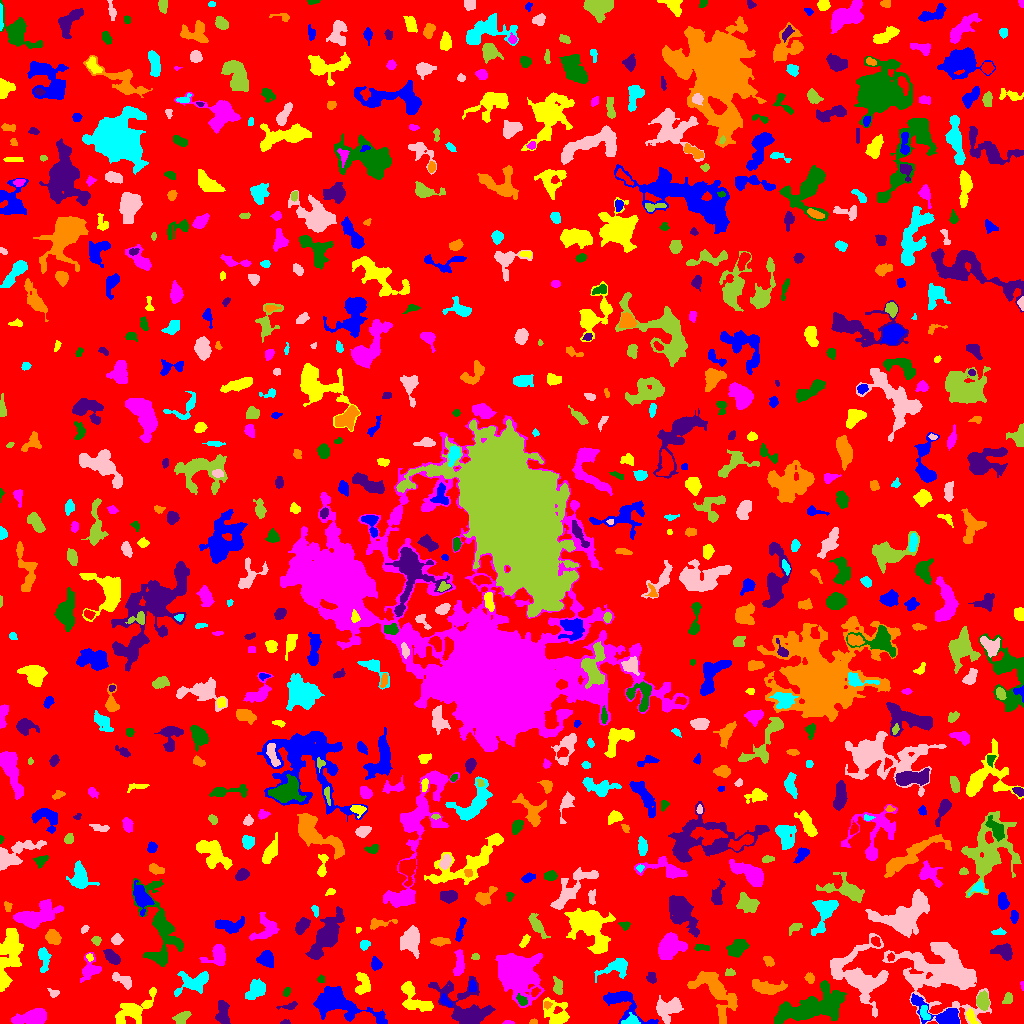

The table this chart was drawn from, first rows:
ID, X, Y, A, B, theta, total_flux, mu_max, mu_median, mu_mean, R_fwhm, R_e, R10, R90, x_start, x_end, y_start, y_end, area, greylevel
0, 511.2, 505.8, 300.5, 296.2, 0.8409, 1466466, 10.0, 2.0, 1.874, 131.8, 233.5, 89.77, 378.7, 0, 1023, 0, 1023, 782425, 1.874
1, 940.8, 9.274, 14.55, 5.017, -0.3774, 2053, 9.0, 4.0, 4.025, 7.674, 7.136, 2.821, 11.17, 911, 959, 0, 30, 510, 9.025
2, 556.5, 9.433, 7.46, 5.69, -0.7817, 1624, 11.0, 4.0, 3.961, 5.171, 6.283, 2.326, 9.934, 543, 569, 0, 26, 410, 7.961
3, 508.5, 0.74, 2.881, 0.7369, -0.03484, 50.0, 3.0, 1.0, 1.22, 2.459, 1.871, 0.5642, 2.764, 502, 514, 0, 3, 41, 6.22
4, 811.4, 15.98, 17.45, 6.39, 0.2745, 5455, 15.0, 3.0, 4.05, 6.887, 10.56, 3.7, 17.58, 774, 846, 0, 43, 1347, 8.05
5, 285.2, 1.087, 2.207, 1.019, 0.07166, 92.0, 5.0, 2.0, 2.19, 2.257, 1.784, 0.5642, 2.877, 280, 290, 0, 4, 42, 7.19
6, 533.3, 1.314, 1.833, 1.093, -0.003021, 51.0, 3.0, 1.0, 1.244, 2.326, 1.784, 0.5642, 2.764, 529, 537, 0, 5, 41, 6.244
7, 631.6, 2.646, 3.955, 2.406, 0.1342, 212.0, 5.0, 1.0, 1.643, 3.141, 3.09, 1.128, 5.14, 621, 640, 0, 11, 129, 8.643
8, 668.5, 15.84, 7.377, 4.753, 0.5109, 1460, 11.0, 3.0, 3.411, 5.109, 5.863, 2.185, 9.805, 656, 683, 0, 28, 428, 8.411
9, 182.1, 6.509, 4.568, 2.391, 0.4195, 316.0, 4.0, 2.0, 1.951, 5.585, 3.989, 1.596, 6.408, 172, 191, 0, 12, 162, 5.951
10, 151.5, 3.5, 2.291, 1.118, -0.0, 32.0, 1.0, 1.0, 0.6809, 3.192, 2.185, 0.9772, 2.985, 149, 154, 0, 7, 47, 7.681
11, 336.3, 19.76, 16.56, 6.734, -0.2942, 4100, 13.0, 3.0, 3.908, 6.933, 9.424, 3.29, 15.45, 313, 387, 0, 37, 1049, 7.908
12, 970.9, 5.915, 3.316, 1.693, -1.056, 118.0, 3.0, 1.0, 1.0, 3.141, 2.764, 0.9772, 4.583, 966, 978, 0, 15, 118, 8.0
13, 32.84, 6.026, 8.185, 3.399, 0.176, 1844, 11.0, 4.0, 4.319, 6.257, 6.103, 2.394, 9.885, 11, 46, 0, 15, 427, 8.319
14, 829.7, 15.99, 2.088, 1.698, -0.4333, 125.0, 4.0, 2.0, 1.712, 3.432, 2.394, 0.9772, 3.868, 825, 834, 12, 20, 73, 13.71
15, 290.2, 17.81, 4.341, 1.53, 0.3617, 63.0, 2.0, 1.0, 0.6429, 4.146, 2.646, 0.9772, 3.868, 276, 297, 14, 22, 98, 5.643
16, 546.9, 18.49, 2.013, 1.736, 0.25, 152.0, 5.0, 3.0, 2.764, 3.09, 2.326, 0.9772, 3.568, 544, 552, 14, 22, 55, 10.76
17, 924.4, 10.56, 3.828, 2.047, -1.269, 303.0, 5.0, 2.0, 2.59, 3.868, 3.241, 1.382, 5.262, 920, 930, 4, 18, 117, 10.59
18, 943.9, 51.75, 19.9, 13.59, -0.3502, 10802, 16.0, 3.0, 4.022, 10.87, 14.03, 5.109, 24.19, 882, 991, 0, 81, 2686, 8.022
19, 982.6, 22.01, 3.833, 2.846, -1.451, 697.0, 8.0, 3.0, 3.417, 5.412, 4.222, 1.596, 6.676, 976, 989, 13, 33, 204, 9.417
20, 587.5, 19.24, 3.905, 2.643, 0.6657, 483.0, 6.0, 2.0, 2.792, 5.14, 3.989, 1.596, 6.308, 577, 594, 13, 27, 173, 6.792
21, 445.6, 22.59, 3.884, 1.791, -0.86, 162.0, 3.0, 2.0, 1.67, 4.146, 3.241, 1.262, 4.983, 440, 452, 17, 30, 97, 7.67
22, 134.2, 12.95, 11.28, 4.556, 0.6146, 1965, 15.0, 3.0, 3.429, 3.868, 6.555, 2.257, 11.41, 115, 156, 0, 36, 573, 7.429
23, 518.6, 48.73, 10.28, 8.67, -1.03, 14522, 34.0, 6.0, 9.145, 9.15, 10.08, 3.785, 19.15, 495, 544, 16, 70, 1588, 11.14
24, 522, 22.61, 2.958, 1.921, -0.8381, 200.0, 5.0, 2.0, 2.083, 3.241, 2.932, 1.128, 4.687, 516, 527, 18, 30, 96, 10.08
25, 223, 9.739, 5.924, 2.861, -1.501, 973.0, 9.0, 4.0, 3.742, 5.642, 4.951, 1.954, 7.715, 215, 230, 0, 23, 260, 7.742
26, 715, 33.34, 14.56, 6.717, -0.8765, 2863, 11.0, 3.0, 3.228, 5.944, 8.777, 3.09, 14.47, 687, 737, 0, 52, 887, 7.228
27, 257.2, 35.07, 4.842, 3.479, 0.842, 1437, 14.0, 4.0, 4.758, 5.109, 4.72, 1.871, 7.999, 245, 265, 24, 45, 302, 8.758
28, 53.31, 30.29, 2.618, 1.888, -0.3261, 86.0, 3.0, 1.0, 1.132, 2.985, 2.459, 0.7979, 3.827, 47, 59, 26, 35, 76, 7.132
29, 1008, 24.09, 2.661, 2.024, 1.11, 167.0, 5.0, 1.0, 1.687, 2.646, 2.764, 0.9772, 4.618, 1002, 1012, 20, 31, 99, 7.687
30, 535.2, 31.62, 2.081, 1.537, 0.7456, 97.0, 4.0, 1.0, 1.47, 3.192, 2.326, 0.7979, 3.613, 531, 540, 27, 36, 66, 9.47
31, 624.5, 20.47, 14.01, 5.81, -0.6387, 1471, 8.0, 2.0, 2.755, 6.84, 6.747, 2.523, 11.06, 603, 658, 0, 32, 534, 6.755
32, 412.6, 26.19, 10.52, 5.347, -0.8463, 1077, 7.0, 2.0, 2.357, 5.232, 6.18, 2.185, 10.45, 401, 433, 12, 42, 457, 6.357
33, 1022, 37.98, 2.109, 0.7579, -1.501, 58.0, 5.0, 2.0, 1.871, 1.596, 1.493, 0.5642, 2.523, 1020, 1023, 33, 42, 31, 6.871
34, 286.4, 31.09, 2.057, 1.429, 1.041, 87.0, 5.0, 1.0, 1.381, 1.784, 2.111, 0.5642, 3.432, 283, 290, 27, 36, 63, 6.381
35, 467.7, 14.79, 15.48, 9.156, -0.6754, 2980, 11.0, 2.0, 2.844, 6.482, 8.903, 3.141, 15.36, 428, 495, 0, 47, 1048, 6.844
36, 767.7, 35.61, 8.354, 3.003, -0.1, 1005, 8.0, 3.0, 2.815, 5.109, 5.809, 2.034, 9.184, 752, 787, 29, 44, 357, 7.815
37, 194.1, 40.93, 8.991, 5.337, 0.2898, 1283, 8.0, 2.0, 2.864, 6.358, 6.383, 2.326, 10.37, 174, 208, 27, 52, 448, 6.864
38, 123.7, 42.97, 5.506, 2.393, -0.5001, 569.0, 8.0, 3.0, 2.979, 4.478, 3.989, 1.493, 6.531, 112, 131, 34, 51, 191, 7.979
39, 557.8, 36.85, 3.979, 2.123, -1.531, 396.0, 7.0, 2.5, 2.75, 3.909, 3.478, 1.382, 5.528, 553, 562, 29, 47, 144, 7.75
40, 25.49, 40.92, 7.078, 2.438, -1.516, 769.0, 7.0, 3.0, 2.786, 5.109, 5.109, 1.954, 8.137, 20, 31, 26, 54, 276, 7.786
41, 472.5, 36.35, 3.056, 1.701, 1.553, 161.0, 4.0, 2.0, 2.013, 3.989, 2.821, 1.128, 4.406, 469, 476, 32, 44, 80, 9.012
42, 362.9, 39.1, 5.673, 3.602, 1.561, 655.0, 7.0, 3.0, 2.631, 4.514, 5.046, 1.954, 7.653, 355, 370, 29, 51, 249, 6.631
43, 89.68, 54.24, 5.76, 4.139, 1.184, 660.0, 7.0, 2.0, 2.253, 4.514, 4.652, 1.693, 7.797, 80, 101, 41, 71, 293, 7.253
44, 321.1, 44.15, 1.779, 1.707, 0.9035, 168.0, 7.0, 3.0, 3.111, 2.523, 2.111, 0.7979, 3.523, 317, 324, 41, 49, 54, 7.111
45, 651.6, 45.39, 2.656, 2.308, -1.149, 356.0, 8.0, 3.0, 3.596, 3.656, 3.038, 1.128, 4.853, 646, 656, 40, 51, 99, 7.596
46, 809.7, 45.39, 2.338, 2.01, -1.055, 109.0, 3.0, 1.0, 1.225, 3.192, 2.646, 0.9772, 4.222, 804, 814, 40, 51, 89, 6.225
47, 616.6, 56.19, 7.593, 4.107, 0.3028, 1037, 8.0, 3.0, 3.059, 6.333, 5.352, 2.034, 8.74, 594, 627, 41, 65, 339, 8.059
48, 859.6, 47.46, 15.65, 12.04, -0.9742, 5809, 12.0, 3.0, 4.085, 9.934, 11.51, 4.26, 18.82, 830, 888, 6, 90, 1422, 8.085
49, 729.6, 50.55, 2.324, 1.663, 0.1743, 107.0, 3.0, 2.0, 1.529, 3.385, 2.459, 0.9772, 3.827, 725, 735, 48, 55, 70, 7.529
50, 437.5, 55.7, 3.396, 1.766, 1.529, 188.0, 4.0, 2.0, 2.0, 4.549, 3.141, 1.262, 4.853, 434, 442, 49, 63, 94, 6.0
51, 266.3, 64.4, 3.759, 3.421, -1.032, 935.0, 10.0, 3.5, 4.065, 5.382, 4.442, 1.693, 7.203, 256, 273, 56, 73, 230, 8.065
52, 9.18, 66.22, 16.81, 4.62, 1.366, 2867, 9.0, 3.0, 3.314, 8.575, 8.849, 3.385, 14.17, 0, 23, 32, 95, 865, 7.314
53, 218.4, 68.91, 5.009, 3.998, 1.371, 1351, 13.0, 4.0, 4.372, 5.109, 4.787, 1.871, 7.878, 199, 225, 58, 79, 309, 8.372
54, 159.8, 66.44, 5.006, 2.765, -0.1696, 289.0, 4.0, 2.0, 1.927, 5.67, 4.068, 1.493, 6.18, 147, 166, 60, 74, 150, 7.927
55, 111.5, 66.87, 4.382, 2.348, -0.7454, 661.0, 9.0, 3.0, 3.554, 4.146, 4.029, 1.493, 6.531, 103, 120, 59, 74, 186, 8.554
56, 768.2, 62.32, 3.135, 1.933, -0.7586, 205.0, 6.0, 2.0, 2.135, 3.141, 2.932, 0.9772, 4.82, 763, 774, 57, 67, 96, 7.135
57, 43.7, 65.47, 6.107, 2.551, -1.485, 626.0, 7.0, 2.5, 2.953, 4.583, 4.26, 1.693, 7.001, 38, 51, 51, 76, 212, 6.953
58, 410.8, 83.65, 5.976, 4.344, 1.441, 1946, 11.0, 4.0, 4.453, 6.699, 6.129, 2.459, 9.95, 400, 419, 65, 98, 437, 8.453
59, 475.4, 66.68, 2.023, 1.618, -0.003052, 130.0, 4.0, 3.0, 2.549, 3.742, 2.394, 0.9772, 3.568, 471, 479, 64, 70, 51, 7.549
... 725 more rows
